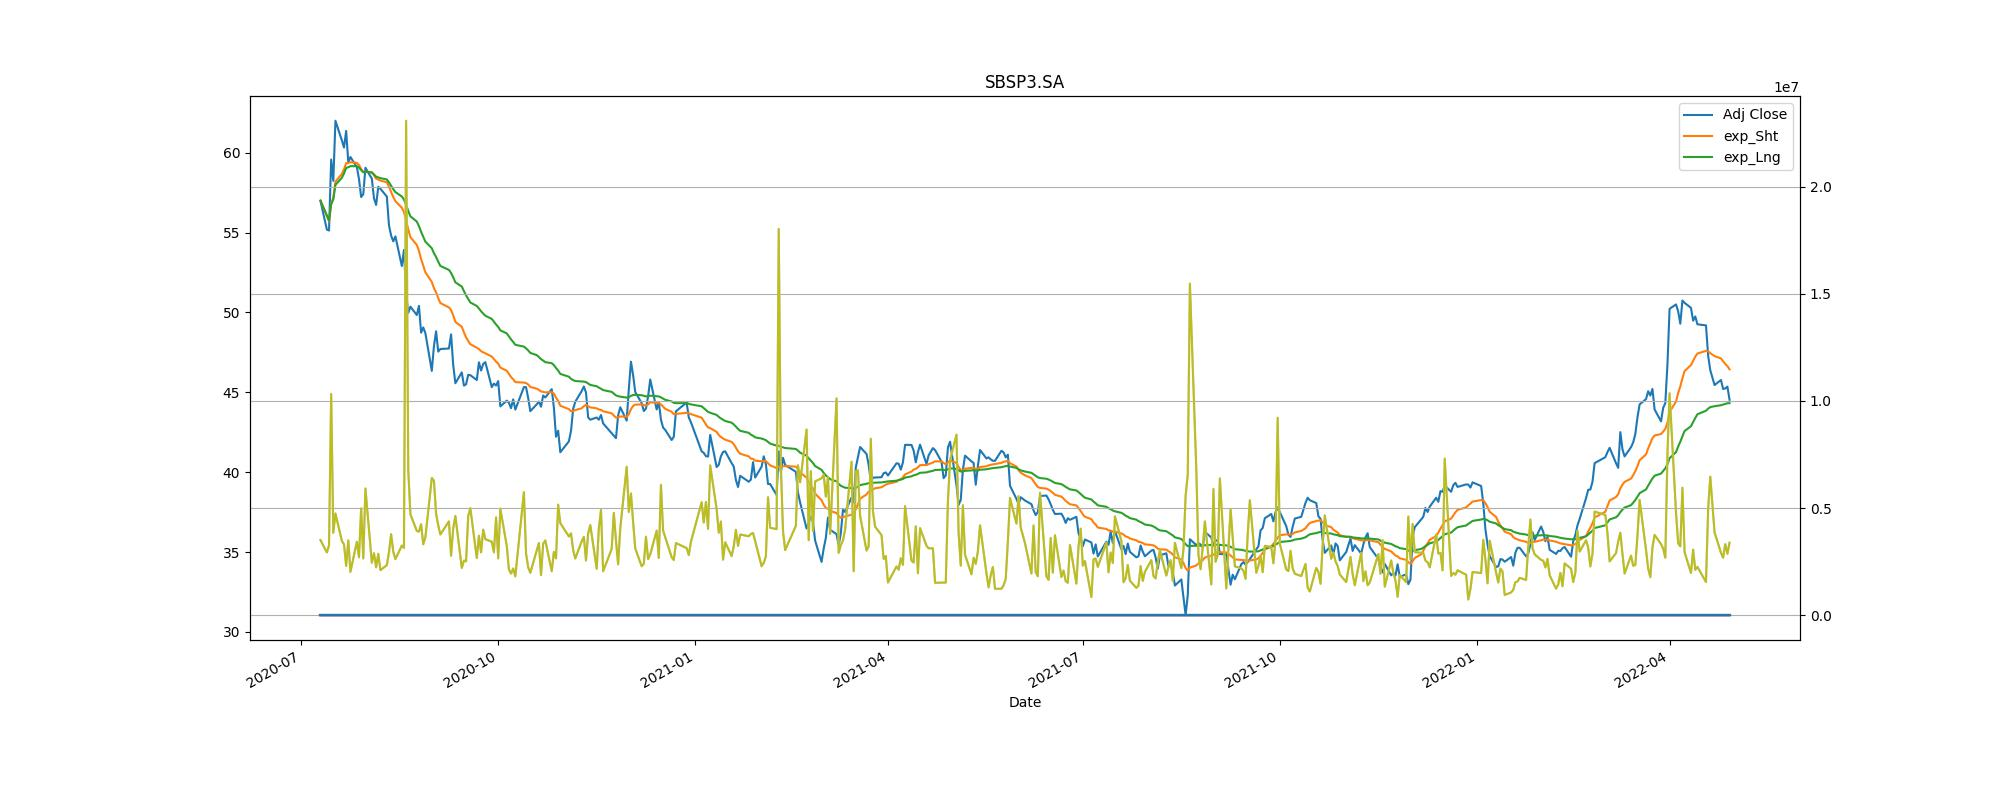

Values plotted in this chart, from the file beside it:
Adj Close, action, Stop_loss
59.57, buy, 53.61
57.14, sell, 51.42
40.16, buy, 36.14
38.01, sell, 34.21
37.38, buy, 33.64
35.85, sell, 32.27
37.51, buy, 33.76
34.53, sell, 31.08
38.38, buy, 34.54
